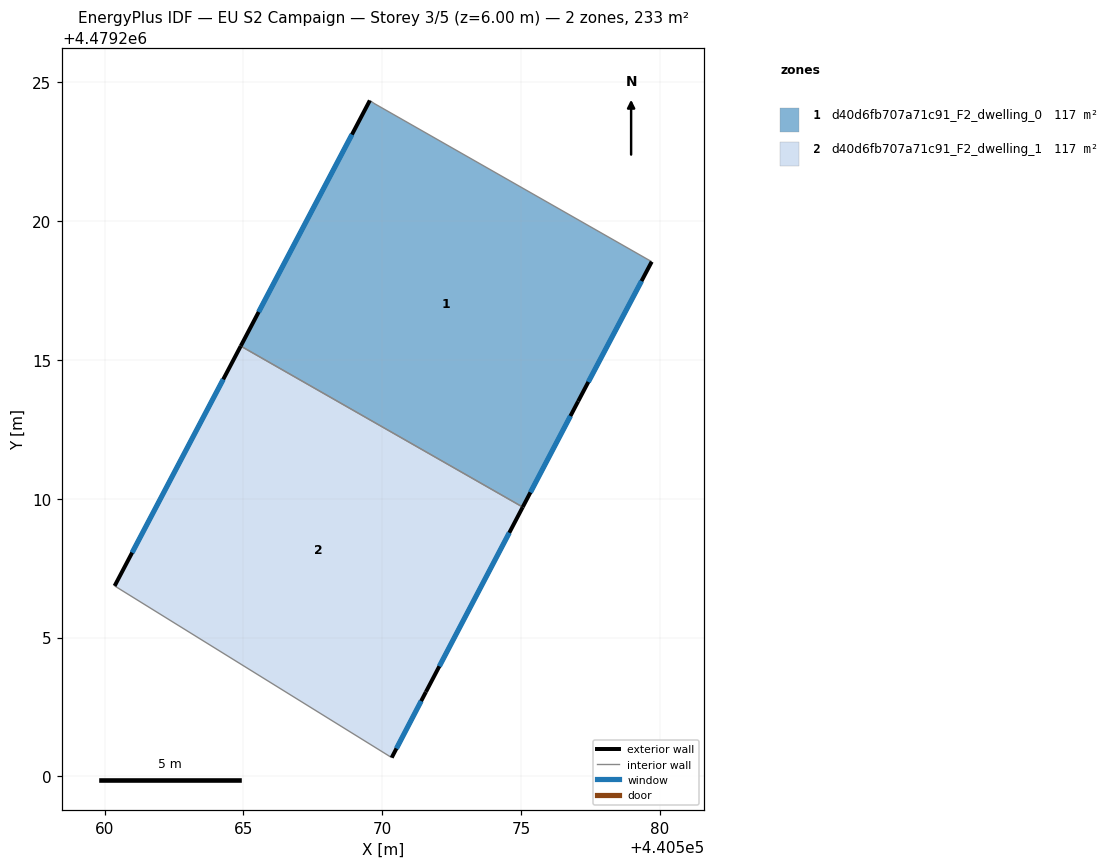
=== STOREY PLAN SPEC (per zone: floor XY polygon, exterior-wall plan segments, windows/doors) ===
zone 1: d40d6fb707a71c91_F2_dwelling_0  (116.7 m²)
  floor: (440577.06, 4479213.51) (440579.71, 4479218.54) (440569.70, 4479224.25) (440569.55, 4479224.35) (440564.90, 4479215.50) (440575.06, 4479209.70)
  exterior wall: (440579.71, 4479218.54) – (440577.06, 4479213.51)  [5.7 m]
    window: (440579.34, 4479217.84) – (440577.42, 4479214.21)  [8.9 m²]
  exterior wall: (440577.06, 4479213.51) – (440575.06, 4479209.70)  [4.3 m]
    window: (440576.78, 4479212.98) – (440575.34, 4479210.23)  [6.7 m²]
  exterior wall: (440564.90, 4479215.50) – (440569.55, 4479224.35)  [10.0 m]
    window: (440565.55, 4479216.73) – (440568.91, 4479223.12)  [15.6 m²]
  interior walls: 3
zone 2: d40d6fb707a71c91_F2_dwelling_1  (116.7 m²)
  floor: (440571.57, 4479203.04) (440575.06, 4479209.70) (440564.90, 4479215.50) (440560.36, 4479206.86) (440570.34, 4479200.67)
  exterior wall: (440575.06, 4479209.70) – (440571.57, 4479203.04)  [7.5 m]
    window: (440574.58, 4479208.77) – (440572.06, 4479203.96)  [11.8 m²]
  exterior wall: (440571.57, 4479203.04) – (440570.34, 4479200.67)  [2.7 m]
    window: (440571.40, 4479202.71) – (440570.51, 4479201.00)  [4.2 m²]
  exterior wall: (440560.36, 4479206.86) – (440564.90, 4479215.50)  [9.8 m]
    window: (440560.99, 4479208.06) – (440564.27, 4479214.30)  [15.3 m²]
  interior walls: 2

=== DERIVED (storey summary) ===
Building: EU S2 Campaign
Storey: 3 of 5  (floor level z = 6.00 m)
Storey gross floor area: 233.4 m²
Zones on this storey: 2
  - d40d6fb707a71c91_F2_dwelling_0: floor 116.7 m²; exterior wall 20.0 m (59.9 m²); 3 window(s) 31.3 m²; WWR 52.2%
  - d40d6fb707a71c91_F2_dwelling_1: floor 116.7 m²; exterior wall 19.9 m (59.8 m²); 3 window(s) 31.2 m²; WWR 52.2%
Zone adjacency (shared interzone walls):
  - d40d6fb707a71c91_F2_dwelling_0 ↔ d40d6fb707a71c91_F2_dwelling_1